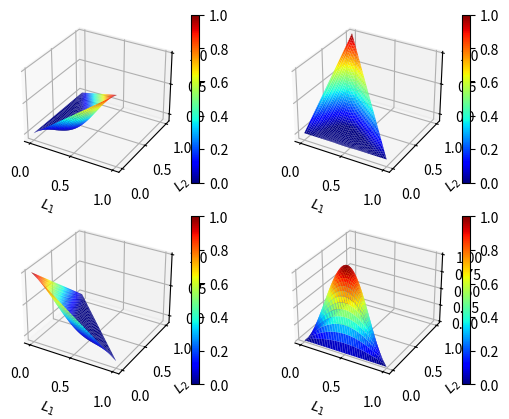
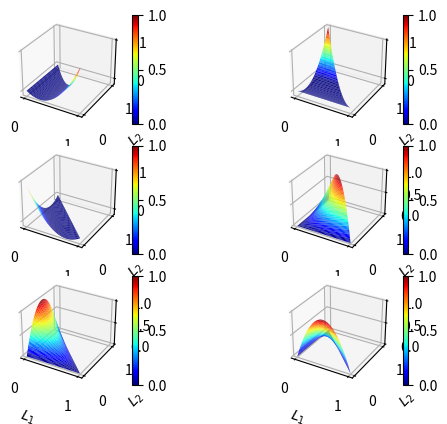

These figures' Python source, in order:
import numpy as np
import matplotlib.pyplot as plt
from matplotlib import cm

x_ = np.linspace(0,1)
y_ = np.linspace(0,1)

x, y = np.meshgrid(x_,y_)


N1 = np.zeros((x.shape[0],x.shape[1]), dtype = 'float')
N2 = np.zeros((x.shape[0],x.shape[1]), dtype = 'float')
N3 = np.zeros((x.shape[0],x.shape[1]), dtype = 'float')
N4 = np.zeros((x.shape[0],x.shape[1]), dtype = 'float')

N1_ = np.zeros((x.shape[0],x.shape[1]), dtype = 'float')
N2_ = np.zeros((x.shape[0],x.shape[1]), dtype = 'float')
N3_ = np.zeros((x.shape[0],x.shape[1]), dtype = 'float')
N4_ = np.zeros((x.shape[0],x.shape[1]), dtype = 'float')
N5_ = np.zeros((x.shape[0],x.shape[1]), dtype = 'float')
N6_ = np.zeros((x.shape[0],x.shape[1]), dtype = 'float')


z = np.zeros((x.shape[0],x.shape[1]), dtype = 'float')

for i in range (x.shape[0]):
    for j in range (x.shape[1]):
        z[i][j] = 1.0 - x[i][j] - y[i][j]
        if y[i][j] > 1.0 - x[i][j]:
            N1[i][j] = float('NaN')
            N2[i][j] = float('NaN')
            N3[i][j] = float('NaN')
            N4[i][j] = float('NaN')
            
            N1_[i][j] = float('NaN')
            N2_[i][j] = float('NaN')
            N3_[i][j] = float('NaN')
            N4_[i][j] = float('NaN')
            N5_[i][j] = float('NaN')
            N6_[i][j] = float('NaN')
        else:
            N1[i][j] = x[i][j] - 9.0*x[i][j]*y[i][j]*z[i][j]
            N2[i][j] = y[i][j] - 9.0*x[i][j]*y[i][j]*z[i][j]
            N3[i][j] = z[i][j] - 9.0*x[i][j]*y[i][j]*z[i][j]
            N4[i][j] = 27.0*x[i][j]*y[i][j]*z[i][j]
            
            N1_[i][j] = (2*x[i][j] - 1)*x[i][j]
            N2_[i][j] = (2*y[i][j] - 1)*y[i][j]
            N3_[i][j] = (2*z[i][j] - 1)*z[i][j]
            N4_[i][j] = 4.0*x[i][j]*y[i][j]
            N5_[i][j] = 4.0*z[i][j]*y[i][j]
            N6_[i][j] = 4.0*x[i][j]*z[i][j]
            

plt.close('all')
fig = plt.figure(1)
ax = fig.add_subplot(221, projection='3d')
surf = ax.plot_surface(x,y,N1,cmap=cm.jet, vmin = 0, vmax =1)
ax.set_xlabel(r'$L_1$')
ax.set_ylabel(r'$L_2$')
plt.colorbar(surf, ax=ax)


ax = fig.add_subplot(222, projection='3d')
surf = ax.plot_surface(x,y,N2,cmap=cm.jet, vmin = 0, vmax =1)
ax.set_xlabel(r'$L_1$')
ax.set_ylabel(r'$L_2$')
plt.colorbar(surf, ax=ax)


ax = fig.add_subplot(223, projection='3d')
surf = ax.plot_surface(x,y,N3,cmap=cm.jet, vmin = 0, vmax =1)
ax.set_xlabel(r'$L_1$')
ax.set_ylabel(r'$L_2$')
plt.colorbar(surf, ax=ax)


ax = fig.add_subplot(224, projection='3d')
surf = ax.plot_surface(x,y,N4,cmap=cm.jet, vmin = 0, vmax =1)
ax.set_xlabel(r'$L_1$')
ax.set_ylabel(r'$L_2$')
plt.colorbar(surf, ax=ax)



fig = plt.figure(2)
ax = fig.add_subplot(321, projection='3d')
surf = ax.plot_surface(x,y,N1_,cmap=cm.jet, alpha = 1,vmin = 0, vmax =1)
ax.set_xlabel(r'$L_1$')
ax.set_ylabel(r'$L_2$')
plt.colorbar(surf, ax=ax)

ax = fig.add_subplot(322, projection='3d')
surf = ax.plot_surface(x,y,N2_,cmap=cm.jet, alpha = 1, vmin = 0, vmax =1)
ax.set_xlabel(r'$L_1$')
ax.set_ylabel(r'$L_2$')
plt.colorbar(surf, ax=ax)

ax = fig.add_subplot(323, projection='3d')
surf = ax.plot_surface(x,y,N3_,cmap=cm.jet, alpha = 1, vmin = 0, vmax =1)
ax.set_xlabel(r'$L_1$')
ax.set_ylabel(r'$L_2$')
plt.colorbar(surf, ax=ax)

ax = fig.add_subplot(324, projection='3d')
surf = ax.plot_surface(x,y,N4_,cmap=cm.jet, alpha = 1, vmin = 0, vmax =1)
ax.set_xlabel(r'$L_1$')
ax.set_ylabel(r'$L_2$')
plt.colorbar(surf, ax=ax)

ax = fig.add_subplot(325, projection='3d')
surf = ax.plot_surface(x,y,N5_,cmap=cm.jet, alpha = 1, vmin = 0, vmax =1)
ax.set_xlabel(r'$L_1$')
ax.set_ylabel(r'$L_2$')
plt.colorbar(surf, ax=ax)

ax = fig.add_subplot(326, projection='3d')
surf = ax.plot_surface(x,y,N6_,cmap=cm.jet, alpha = 1, vmin = 0, vmax =1)
ax.set_xlabel(r'$L_1$')
ax.set_ylabel(r'$L_2$')
plt.colorbar(surf, ax=ax)


# fig, ax = plt.subplots(subplot_kw={"projection": "3d"})
# surf = ax.plot_surface(x,y,N1,cmap=cm.hot)
# fig.colorbar(surf, shrink=0.1, aspect=5)
            